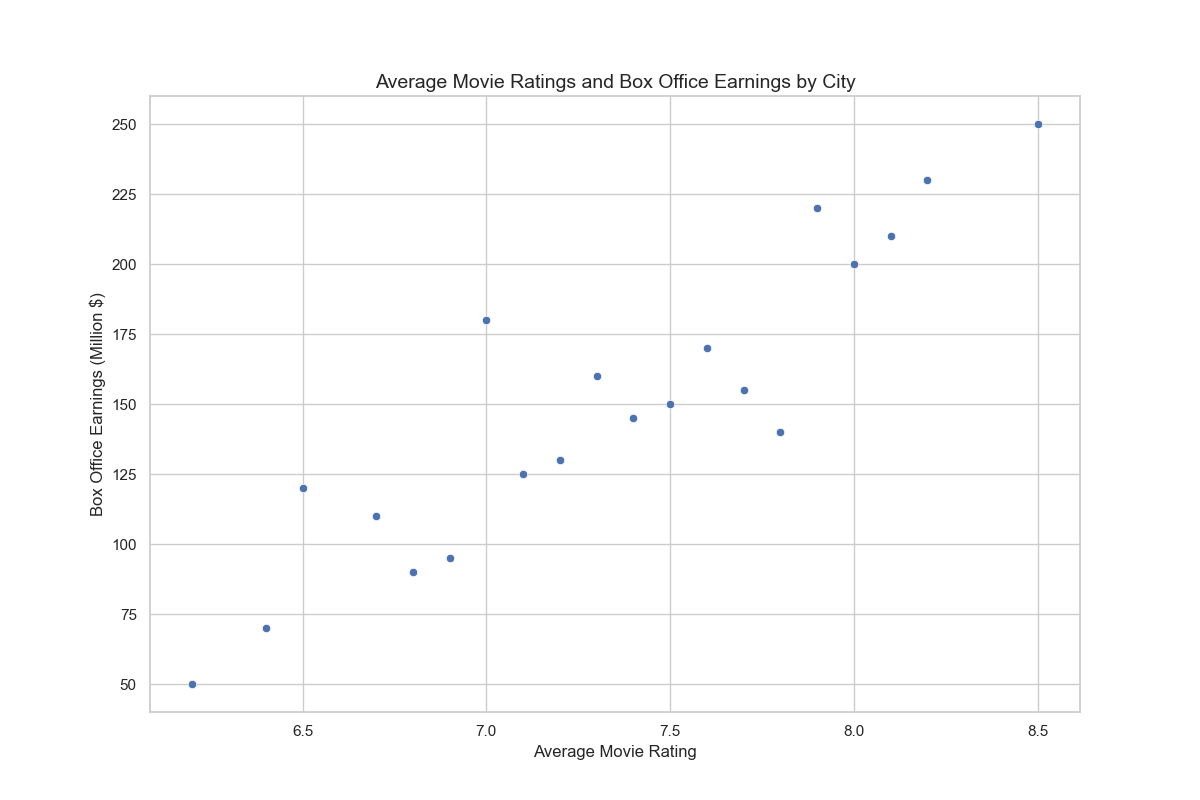

Values plotted in this chart, from the file beside it:
City, Average_Movie_Rating, Box_Office_Earnings_Million
London, 7.5, 150
New York, 8.0, 200
Los Angeles, 8.5, 250
Tokyo, 7.0, 180
Paris, 6.5, 120
Berlin, 7.2, 130
Moscow, 6.8, 90
Beijing, 7.9, 220
Sydney, 7.3, 160
Rio de Janeiro, 6.7, 110
Cairo, 6.2, 50
Mumbai, 8.1, 210
Chicago, 7.6, 170
Toronto, 7.8, 140
Mexico City, 6.9, 95
Seoul, 8.2, 230
Madrid, 7.1, 125
Johannesburg, 6.4, 70
Dubai, 7.7, 155
Singapore, 7.4, 145
